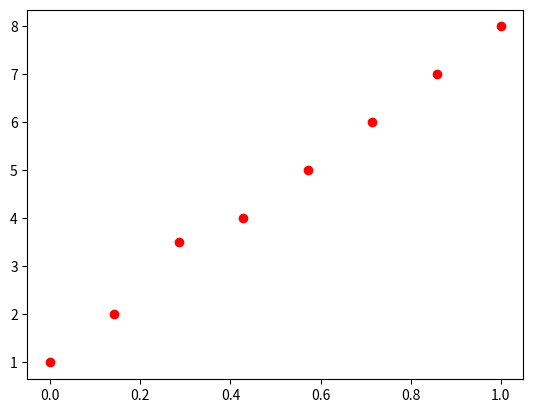

The matplotlib source for this figure:
x = [0, 1, 2, 3.5, 'car', 5, 6, 7, 8]

print("x = ",x)
print("x[2] = ",x[2])
print("x[4][0] = ",x[4][0])
print("x[4][0:2] = ",x[4][0:2])
print("x[-1] = ",x[-1])
print("x[-2] = ",x[-2])
print("x[0:4] = ",x[0:4])

print("----------------------------------------------")
import numpy as np
y = np.array([0, 1, 2, 3.5, 4, 5, 6, 7, 8])
print("y = ",y)

print("Calculate average => np.mean(y) = ",np.mean(y))
print("MAx value => np.max(y) = ",np.max(y))
print("Min value => np.min(y) = ",np.min(y))

print("np.ones(5) = ",np.ones(5))
print("np.zeros(5) = ",np.zeros(5))
print("np.empty(5) = ",np.empty(5))
print("np.linspace(0,6,5) = ",np.linspace(0,6,5))
print("----------------------------------------------")
import matplotlib.pyplot as plt
t = np.linspace(0,1,8)  # here 8
z = np.array([1, 2, 3.5, 4, 5, 6, 7, 8]) # here 8 elements. so it's same
plt.plot(t, z, 'ro')
plt.show()

a = "7"
b = 3
c = 5.0

print("int(a)+b = ", int(a)+b)
print("a+str(b) = ", a+str(b))